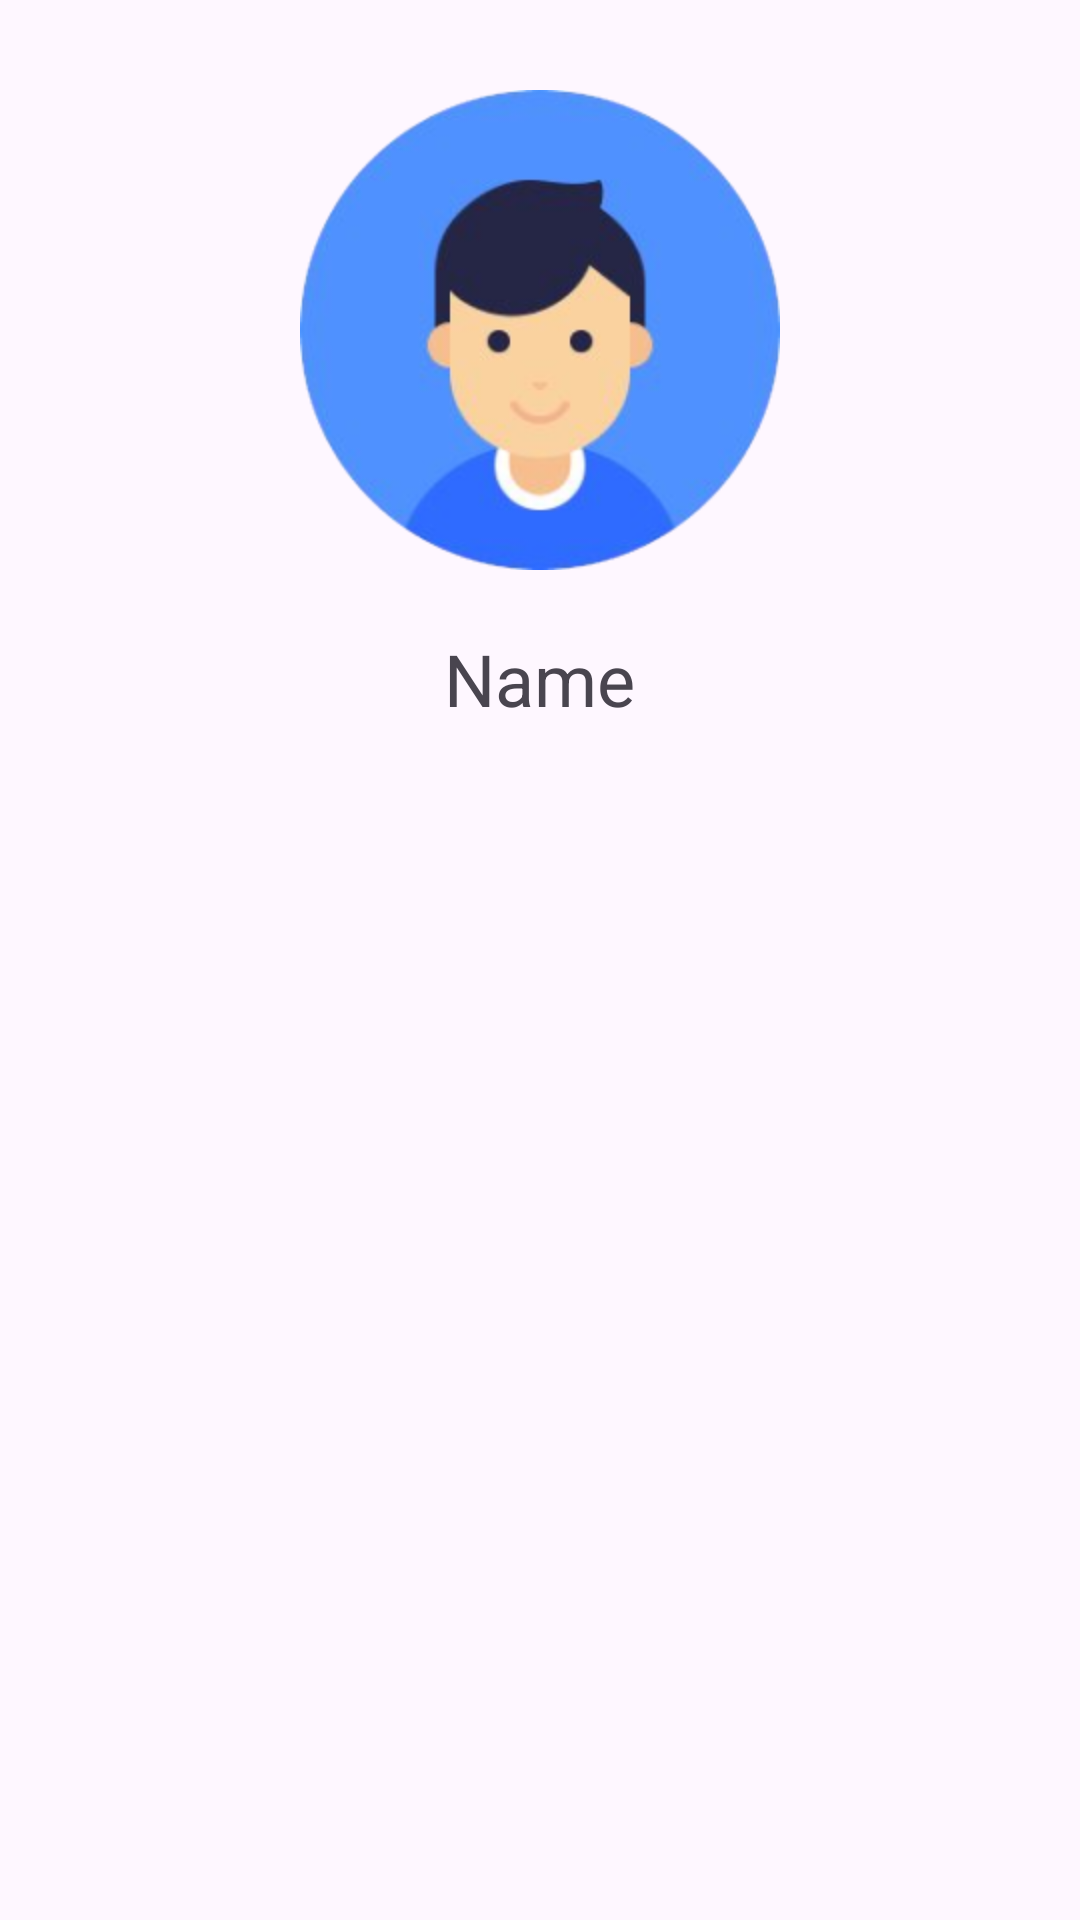

Write the Android layout XML for this screen, with the resource values it uses.
<!-- AndroidManifest.xml: application theme Theme.LibManager -->
<!-- res/layout/header_menu.xml -->
<?xml version="1.0" encoding="utf-8"?>

<LinearLayout xmlns:android="http://schemas.android.com/apk/res/android"
    android:layout_width="match_parent"
    android:layout_height="wrap_content"
    android:orientation="vertical"
    android:padding="10dp">

    <ImageView
        android:layout_width="wrap_content"
        android:layout_height="200dp"
        android:layout_gravity="center"
        android:src="@mipmap/avatar" />

    <TextView
        android:id="@+id/txtNameUser"
        android:layout_width="wrap_content"
        android:layout_height="wrap_content"
        android:layout_gravity="center"
        android:text="Name"
        android:textSize="24sp" />

</LinearLayout>
<!-- resources referenced by this layout -->
<resources>
  <!-- mipmap avatar: png bitmap (mipmap-hdpi, 50662 bytes) -->
  <style name="Theme.LibManager" parent="Base.Theme.LibManager" />
  <style name="Base.Theme.LibManager" parent="Theme.Material3.DayNight.NoActionBar">
          
          
      </style>
</resources>
